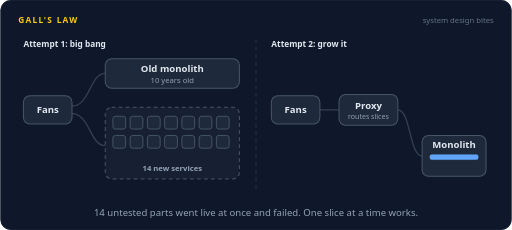
t = 0.00 s
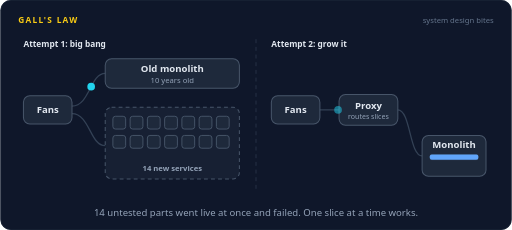
t = 1.67 s
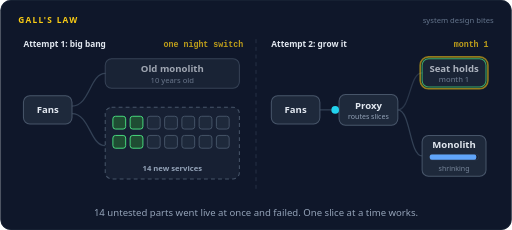
t = 3.38 s
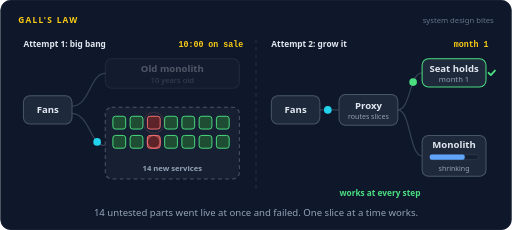
t = 4.95 s
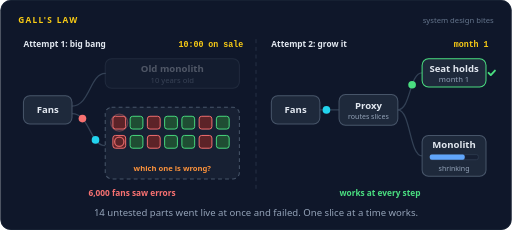
t = 6.71 s
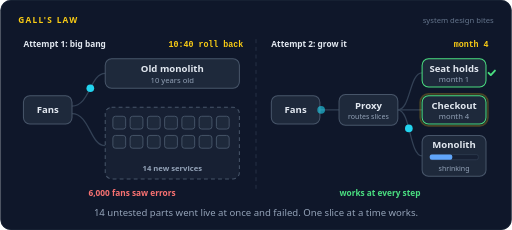
t = 8.34 s

The animated SVG that drew these frames (rendered in a browser with its animation timeline set to each time). Animation: 158 SMIL elements (animate=109,animateMotion=49); frames cover the first 8.34 s, repeats indefinitely.

<svg xmlns="http://www.w3.org/2000/svg" width="800" height="360" viewBox="0 0 800 360" role="img" aria-labelledby="title desc"><title id="title">Gall's law</title><desc id="desc">Left: a ticketing site switches from its old monolith to 14 new services in one night. At 10:00 parts start failing at once, nobody can tell which one is wrong, 6,000 fans see errors, and at 10:40 traffic rolls back. Right: a proxy moves seat holds to one new service in month 1 and checkout in month 4 while the monolith shrinks, and the system works at every step.</desc><rect width="800" height="360" rx="16" fill="#0f172a"/><rect x="0.5" y="0.5" width="799" height="359" rx="16" fill="none" stroke="#1e293b"/><text x="28" y="36" font-family="system-ui,-apple-system,'Segoe UI',Roboto,Helvetica,Arial,sans-serif" font-size="13" font-weight="700" letter-spacing="2" fill="#facc15">GALL'S LAW</text><text x="772" y="36" font-family="system-ui,-apple-system,'Segoe UI',Roboto,Helvetica,Arial,sans-serif" font-size="12" fill="#64748b" text-anchor="end">system design bites</text><path d="M400,62 L400,300" fill="none" stroke="#334155" stroke-width="1" stroke-linecap="round" stroke-linejoin="round" stroke-dasharray="5 7"></path><text x="36" y="74" font-family="system-ui,-apple-system,'Segoe UI',Roboto,Helvetica,Arial,sans-serif" font-size="13" font-weight="700" fill="#e2e8f0" text-anchor="start">Attempt 1: big bang</text><text x="424" y="74" font-family="system-ui,-apple-system,'Segoe UI',Roboto,Helvetica,Arial,sans-serif" font-size="13" font-weight="700" fill="#e2e8f0" text-anchor="start">Attempt 2: grow it</text><text x="380" y="74" font-family="ui-monospace,SFMono-Regular,Menlo,Consolas,monospace" font-size="13" font-weight="600" fill="#facc15" text-anchor="end" opacity="0">one night switch<animate attributeName="opacity" dur="16s" repeatCount="indefinite" calcMode="linear" keyTimes="0;0.2;0.215;0.235;0.25;1" values="0;0;1;1;0;0"/></text><text x="380" y="74" font-family="ui-monospace,SFMono-Regular,Menlo,Consolas,monospace" font-size="13" font-weight="600" fill="#facc15" text-anchor="end" opacity="0">10:00 on sale<animate attributeName="opacity" dur="16s" repeatCount="indefinite" calcMode="linear" keyTimes="0;0.25;0.265;0.46;0.475;1" values="0;0;1;1;0;0"/></text><text x="380" y="74" font-family="ui-monospace,SFMono-Regular,Menlo,Consolas,monospace" font-size="13" font-weight="600" fill="#facc15" text-anchor="end" opacity="0">10:40 roll back<animate attributeName="opacity" dur="16s" repeatCount="indefinite" calcMode="linear" keyTimes="0;0.475;0.49;0.935;0.95;1" values="0;0;1;1;0;0"/></text><text x="764" y="74" font-family="ui-monospace,SFMono-Regular,Menlo,Consolas,monospace" font-size="13" font-weight="600" fill="#facc15" text-anchor="end" opacity="0">month 1<animate attributeName="opacity" dur="16s" repeatCount="indefinite" calcMode="linear" keyTimes="0;0.2;0.215;0.435;0.45;1" values="0;0;1;1;0;0"/></text><text x="764" y="74" font-family="ui-monospace,SFMono-Regular,Menlo,Consolas,monospace" font-size="13" font-weight="600" fill="#facc15" text-anchor="end" opacity="0">month 4<animate attributeName="opacity" dur="16s" repeatCount="indefinite" calcMode="linear" keyTimes="0;0.45;0.465;0.935;0.95;1" values="0;0;1;1;0;0"/></text><path d="M112,166 C140,166 140,115 164,115" fill="none" stroke="#334155" stroke-width="2" stroke-linecap="round" stroke-linejoin="round"></path><path d="M112,178 C140,178 140,228 164,228" fill="none" stroke="#334155" stroke-width="2" stroke-linecap="round" stroke-linejoin="round"></path><rect x="36" y="150" width="76" height="44" rx="10" fill="#1e293b" stroke="#475569" stroke-width="1.6"/><text x="74" y="177.25" font-family="system-ui,-apple-system,'Segoe UI',Roboto,Helvetica,Arial,sans-serif" font-size="15" font-weight="600" fill="#e2e8f0" text-anchor="middle">Fans</text><g><animate attributeName="opacity" dur="16s" repeatCount="indefinite" calcMode="linear" keyTimes="0;0.2;0.225;0.475;0.5;1" values="1;1;0.3;0.3;1;1"/><rect x="164" y="92" width="210" height="46" rx="10" fill="#1e293b" stroke="#475569" stroke-width="1.6"/><text x="269" y="113" font-family="system-ui,-apple-system,'Segoe UI',Roboto,Helvetica,Arial,sans-serif" font-size="15" font-weight="600" fill="#e2e8f0" text-anchor="middle">Old monolith</text><text x="269" y="130" font-family="system-ui,-apple-system,'Segoe UI',Roboto,Helvetica,Arial,sans-serif" font-size="12" font-weight="400" fill="#94a3b8" text-anchor="middle">10 years old</text></g><rect x="164" y="168" width="210" height="112" rx="10" fill="#172033" stroke="#475569" stroke-width="1.6" stroke-dasharray="6 5"/><text x="269" y="268" font-family="system-ui,-apple-system,'Segoe UI',Roboto,Helvetica,Arial,sans-serif" font-size="12" font-weight="600" fill="#94a3b8" text-anchor="middle" opacity="0">14 new services<animate attributeName="opacity" dur="16s" repeatCount="indefinite" calcMode="linear" keyTimes="0;0.3538;0.3688;0.475;0.49;1" values="1;1;0;0;1;1"/></text><text x="269" y="268" font-family="system-ui,-apple-system,'Segoe UI',Roboto,Helvetica,Arial,sans-serif" font-size="12" font-weight="600" fill="#fb923c" text-anchor="middle" opacity="0">which one is wrong?<animate attributeName="opacity" dur="16s" repeatCount="indefinite" calcMode="linear" keyTimes="0;0.3688;0.3838;0.46;0.475;1" values="0;0;1;1;0;0"/></text><rect x="176" y="182" width="20" height="20" rx="4" fill="#1e293b" stroke="#475569" stroke-width="1.5"><animate attributeName="fill" dur="16s" repeatCount="indefinite" calcMode="discrete" keyTimes="0;0.2;0.3812;0.4875" values="#1e293b;#1f4d33;#5c2328;#1e293b"/><animate attributeName="stroke" dur="16s" repeatCount="indefinite" calcMode="discrete" keyTimes="0;0.2;0.3812;0.4875" values="#475569;#4ade80;#f87171;#475569"/></rect><rect x="203" y="182" width="20" height="20" rx="4" fill="#1e293b" stroke="#475569" stroke-width="1.5"><animate attributeName="fill" dur="16s" repeatCount="indefinite" calcMode="discrete" keyTimes="0;0.2063;0.4875" values="#1e293b;#1f4d33;#1e293b"/><animate attributeName="stroke" dur="16s" repeatCount="indefinite" calcMode="discrete" keyTimes="0;0.2063;0.4875" values="#475569;#4ade80;#475569"/></rect><rect x="230" y="182" width="20" height="20" rx="4" fill="#1e293b" stroke="#475569" stroke-width="1.5"><animate attributeName="fill" dur="16s" repeatCount="indefinite" calcMode="discrete" keyTimes="0;0.2125;0.2562;0.4875" values="#1e293b;#1f4d33;#5c2328;#1e293b"/><animate attributeName="stroke" dur="16s" repeatCount="indefinite" calcMode="discrete" keyTimes="0;0.2125;0.2562;0.4875" values="#475569;#4ade80;#f87171;#475569"/></rect><rect x="257" y="182" width="20" height="20" rx="4" fill="#1e293b" stroke="#475569" stroke-width="1.5"><animate attributeName="fill" dur="16s" repeatCount="indefinite" calcMode="discrete" keyTimes="0;0.2188;0.4875" values="#1e293b;#1f4d33;#1e293b"/><animate attributeName="stroke" dur="16s" repeatCount="indefinite" calcMode="discrete" keyTimes="0;0.2188;0.4875" values="#475569;#4ade80;#475569"/></rect><rect x="284" y="182" width="20" height="20" rx="4" fill="#1e293b" stroke="#475569" stroke-width="1.5"><animate attributeName="fill" dur="16s" repeatCount="indefinite" calcMode="discrete" keyTimes="0;0.225;0.4875" values="#1e293b;#1f4d33;#1e293b"/><animate attributeName="stroke" dur="16s" repeatCount="indefinite" calcMode="discrete" keyTimes="0;0.225;0.4875" values="#475569;#4ade80;#475569"/></rect><rect x="311" y="182" width="20" height="20" rx="4" fill="#1e293b" stroke="#475569" stroke-width="1.5"><animate attributeName="fill" dur="16s" repeatCount="indefinite" calcMode="discrete" keyTimes="0;0.2313;0.3187;0.4875" values="#1e293b;#1f4d33;#5c2328;#1e293b"/><animate attributeName="stroke" dur="16s" repeatCount="indefinite" calcMode="discrete" keyTimes="0;0.2313;0.3187;0.4875" values="#475569;#4ade80;#f87171;#475569"/></rect><rect x="338" y="182" width="20" height="20" rx="4" fill="#1e293b" stroke="#475569" stroke-width="1.5"><animate attributeName="fill" dur="16s" repeatCount="indefinite" calcMode="discrete" keyTimes="0;0.2375;0.4875" values="#1e293b;#1f4d33;#1e293b"/><animate attributeName="stroke" dur="16s" repeatCount="indefinite" calcMode="discrete" keyTimes="0;0.2375;0.4875" values="#475569;#4ade80;#475569"/></rect><rect x="176" y="212" width="20" height="20" rx="4" fill="#1e293b" stroke="#475569" stroke-width="1.5"><animate attributeName="fill" dur="16s" repeatCount="indefinite" calcMode="discrete" keyTimes="0;0.2;0.4125;0.4875" values="#1e293b;#1f4d33;#5c2328;#1e293b"/><animate attributeName="stroke" dur="16s" repeatCount="indefinite" calcMode="discrete" keyTimes="0;0.2;0.4125;0.4875" values="#475569;#4ade80;#f87171;#475569"/></rect><rect x="203" y="212" width="20" height="20" rx="4" fill="#1e293b" stroke="#475569" stroke-width="1.5"><animate attributeName="fill" dur="16s" repeatCount="indefinite" calcMode="discrete" keyTimes="0;0.2063;0.4875" values="#1e293b;#1f4d33;#1e293b"/><animate attributeName="stroke" dur="16s" repeatCount="indefinite" calcMode="discrete" keyTimes="0;0.2063;0.4875" values="#475569;#4ade80;#475569"/></rect><rect x="230" y="212" width="20" height="20" rx="4" fill="#1e293b" stroke="#475569" stroke-width="1.5"><animate attributeName="fill" dur="16s" repeatCount="indefinite" calcMode="discrete" keyTimes="0;0.2125;0.2875;0.4875" values="#1e293b;#1f4d33;#5c2328;#1e293b"/><animate attributeName="stroke" dur="16s" repeatCount="indefinite" calcMode="discrete" keyTimes="0;0.2125;0.2875;0.4875" values="#475569;#4ade80;#f87171;#475569"/></rect><rect x="257" y="212" width="20" height="20" rx="4" fill="#1e293b" stroke="#475569" stroke-width="1.5"><animate attributeName="fill" dur="16s" repeatCount="indefinite" calcMode="discrete" keyTimes="0;0.2188;0.4875" values="#1e293b;#1f4d33;#1e293b"/><animate attributeName="stroke" dur="16s" repeatCount="indefinite" calcMode="discrete" keyTimes="0;0.2188;0.4875" values="#475569;#4ade80;#475569"/></rect><rect x="284" y="212" width="20" height="20" rx="4" fill="#1e293b" stroke="#475569" stroke-width="1.5"><animate attributeName="fill" dur="16s" repeatCount="indefinite" calcMode="discrete" keyTimes="0;0.225;0.4875" values="#1e293b;#1f4d33;#1e293b"/><animate attributeName="stroke" dur="16s" repeatCount="indefinite" calcMode="discrete" keyTimes="0;0.225;0.4875" values="#475569;#4ade80;#475569"/></rect><rect x="311" y="212" width="20" height="20" rx="4" fill="#1e293b" stroke="#475569" stroke-width="1.5"><animate attributeName="fill" dur="16s" repeatCount="indefinite" calcMode="discrete" keyTimes="0;0.2313;0.35;0.4875" values="#1e293b;#1f4d33;#5c2328;#1e293b"/><animate attributeName="stroke" dur="16s" repeatCount="indefinite" calcMode="discrete" keyTimes="0;0.2313;0.35;0.4875" values="#475569;#4ade80;#f87171;#475569"/></rect><rect x="338" y="212" width="20" height="20" rx="4" fill="#1e293b" stroke="#475569" stroke-width="1.5"><animate attributeName="fill" dur="16s" repeatCount="indefinite" calcMode="discrete" keyTimes="0;0.2375;0.4875" values="#1e293b;#1f4d33;#1e293b"/><animate attributeName="stroke" dur="16s" repeatCount="indefinite" calcMode="discrete" keyTimes="0;0.2375;0.4875" values="#475569;#4ade80;#475569"/></rect><circle cx="240" cy="192" r="6" fill="none" stroke="#f87171" stroke-width="2" opacity="0"><animate attributeName="r" dur="16s" repeatCount="indefinite" calcMode="linear" keyTimes="0;0.2562;0.3187;1" values="6;6;18;18"/><animate attributeName="opacity" dur="16s" repeatCount="indefinite" calcMode="linear" keyTimes="0;0.2562;0.2575;0.3187;1" values="0;0;0.9;0;0"/></circle><circle cx="240" cy="222" r="6" fill="none" stroke="#f87171" stroke-width="2" opacity="0"><animate attributeName="r" dur="16s" repeatCount="indefinite" calcMode="linear" keyTimes="0;0.2875;0.35;1" values="6;6;18;18"/><animate attributeName="opacity" dur="16s" repeatCount="indefinite" calcMode="linear" keyTimes="0;0.2875;0.2887;0.35;1" values="0;0;0.9;0;0"/></circle><circle cx="321" cy="192" r="6" fill="none" stroke="#f87171" stroke-width="2" opacity="0"><animate attributeName="r" dur="16s" repeatCount="indefinite" calcMode="linear" keyTimes="0;0.3187;0.3812;1" values="6;6;18;18"/><animate attributeName="opacity" dur="16s" repeatCount="indefinite" calcMode="linear" keyTimes="0;0.3187;0.32;0.3812;1" values="0;0;0.9;0;0"/></circle><circle cx="321" cy="222" r="6" fill="none" stroke="#f87171" stroke-width="2" opacity="0"><animate attributeName="r" dur="16s" repeatCount="indefinite" calcMode="linear" keyTimes="0;0.35;0.4125;1" values="6;6;18;18"/><animate attributeName="opacity" dur="16s" repeatCount="indefinite" calcMode="linear" keyTimes="0;0.35;0.3512;0.4125;1" values="0;0;0.9;0;0"/></circle><circle cx="186" cy="192" r="6" fill="none" stroke="#f87171" stroke-width="2" opacity="0"><animate attributeName="r" dur="16s" repeatCount="indefinite" calcMode="linear" keyTimes="0;0.3812;0.4437;1" values="6;6;18;18"/><animate attributeName="opacity" dur="16s" repeatCount="indefinite" calcMode="linear" keyTimes="0;0.3812;0.3825;0.4437;1" values="0;0;0.9;0;0"/></circle><circle cx="186" cy="222" r="6" fill="none" stroke="#f87171" stroke-width="2" opacity="0"><animate attributeName="r" dur="16s" repeatCount="indefinite" calcMode="linear" keyTimes="0;0.4125;0.475;1" values="6;6;18;18"/><animate attributeName="opacity" dur="16s" repeatCount="indefinite" calcMode="linear" keyTimes="0;0.4125;0.4137;0.475;1" values="0;0;0.9;0;0"/></circle><g opacity="0"><animate attributeName="opacity" dur="16s" repeatCount="indefinite" calcMode="linear" keyTimes="0;0.0125;0.0165;0.0585;0.0625;1" values="0;0;1;1;0;0"/><animateMotion dur="16s" repeatCount="indefinite" calcMode="linear" keyPoints="0;0;1;1" keyTimes="0;0.0125;0.0625;1" path="M112,166 C140,166 140,115 164,115"/><circle r="6" fill="#22d3ee"></circle></g><g opacity="0"><animate attributeName="opacity" dur="16s" repeatCount="indefinite" calcMode="linear" keyTimes="0;0.075;0.079;0.121;0.125;1" values="0;0;1;1;0;0"/><animateMotion dur="16s" repeatCount="indefinite" calcMode="linear" keyPoints="0;0;1;1" keyTimes="0;0.075;0.125;1" path="M112,166 C140,166 140,115 164,115"/><circle r="6" fill="#22d3ee"></circle></g><g opacity="0"><animate attributeName="opacity" dur="16s" repeatCount="indefinite" calcMode="linear" keyTimes="0;0.1375;0.1415;0.1835;0.1875;1" values="0;0;1;1;0;0"/><animateMotion dur="16s" repeatCount="indefinite" calcMode="linear" keyPoints="0;0;1;1" keyTimes="0;0.1375;0.1875;1" path="M112,166 C140,166 140,115 164,115"/><circle r="6" fill="#22d3ee"></circle></g><g opacity="0"><animate attributeName="opacity" dur="16s" repeatCount="indefinite" calcMode="linear" keyTimes="0;0.2125;0.2165;0.2585;0.2625;1" values="0;0;1;1;0;0"/><animateMotion dur="16s" repeatCount="indefinite" calcMode="linear" keyPoints="0;0;1;1" keyTimes="0;0.2125;0.2625;1" path="M112,178 C140,178 140,228 164,228"/><circle r="6" fill="#22d3ee"></circle></g><g opacity="0"><animate attributeName="opacity" dur="16s" repeatCount="indefinite" calcMode="linear" keyTimes="0;0.2687;0.2727;0.3147;0.3187;1" values="0;0;1;1;0;0"/><animateMotion dur="16s" repeatCount="indefinite" calcMode="linear" keyPoints="0;0;1;1" keyTimes="0;0.2687;0.3187;1" path="M112,178 C140,178 140,228 164,228"/><circle r="6" fill="#22d3ee"></circle></g><g opacity="0"><animate attributeName="opacity" dur="16s" repeatCount="indefinite" calcMode="linear" keyTimes="0;0.325;0.329;0.371;0.375;1" values="0;0;1;1;0;0"/><animateMotion dur="16s" repeatCount="indefinite" calcMode="linear" keyPoints="0;0;1;1" keyTimes="0;0.325;0.375;1" path="M164,228 C140,228 140,178 112,178"/><circle r="6" fill="#f87171"></circle></g><g opacity="0"><animate attributeName="opacity" dur="16s" repeatCount="indefinite" calcMode="linear" keyTimes="0;0.325;0.329;0.371;0.375;1" values="0;0;1;1;0;0"/><animateMotion dur="16s" repeatCount="indefinite" calcMode="linear" keyPoints="0;0;1;1" keyTimes="0;0.325;0.375;1" path="M112,178 C140,178 140,228 164,228"/><circle r="6" fill="#22d3ee"></circle></g><g opacity="0"><animate attributeName="opacity" dur="16s" repeatCount="indefinite" calcMode="linear" keyTimes="0;0.3813;0.3853;0.4273;0.4313;1" values="0;0;1;1;0;0"/><animateMotion dur="16s" repeatCount="indefinite" calcMode="linear" keyPoints="0;0;1;1" keyTimes="0;0.3813;0.4313;1" path="M164,228 C140,228 140,178 112,178"/><circle r="6" fill="#f87171"></circle></g><g opacity="0"><animate attributeName="opacity" dur="16s" repeatCount="indefinite" calcMode="linear" keyTimes="0;0.3812;0.3852;0.4272;0.4312;1" values="0;0;1;1;0;0"/><animateMotion dur="16s" repeatCount="indefinite" calcMode="linear" keyPoints="0;0;1;1" keyTimes="0;0.3812;0.4312;1" path="M112,178 C140,178 140,228 164,228"/><circle r="6" fill="#22d3ee"></circle></g><g opacity="0"><animate attributeName="opacity" dur="16s" repeatCount="indefinite" calcMode="linear" keyTimes="0;0.4375;0.4415;0.4835;0.4875;1" values="0;0;1;1;0;0"/><animateMotion dur="16s" repeatCount="indefinite" calcMode="linear" keyPoints="0;0;1;1" keyTimes="0;0.4375;0.4875;1" path="M164,228 C140,228 140,178 112,178"/><circle r="6" fill="#f87171"></circle></g><g opacity="0"><animate attributeName="opacity" dur="16s" repeatCount="indefinite" calcMode="linear" keyTimes="0;0.4938;0.4978;0.5398;0.5438;1" values="0;0;1;1;0;0"/><animateMotion dur="16s" repeatCount="indefinite" calcMode="linear" keyPoints="0;0;1;1" keyTimes="0;0.4938;0.5438;1" path="M112,166 C140,166 140,115 164,115"/><circle r="6" fill="#22d3ee"></circle></g><g opacity="0"><animate attributeName="opacity" dur="16s" repeatCount="indefinite" calcMode="linear" keyTimes="0;0.5563;0.5603;0.6023;0.6063;1" values="0;0;1;1;0;0"/><animateMotion dur="16s" repeatCount="indefinite" calcMode="linear" keyPoints="0;0;1;1" keyTimes="0;0.5563;0.6063;1" path="M112,166 C140,166 140,115 164,115"/><circle r="6" fill="#22d3ee"></circle></g><g opacity="0"><animate attributeName="opacity" dur="16s" repeatCount="indefinite" calcMode="linear" keyTimes="0;0.6188;0.6228;0.6648;0.6688;1" values="0;0;1;1;0;0"/><animateMotion dur="16s" repeatCount="indefinite" calcMode="linear" keyPoints="0;0;1;1" keyTimes="0;0.6188;0.6688;1" path="M112,166 C140,166 140,115 164,115"/><circle r="6" fill="#22d3ee"></circle></g><g opacity="0"><animate attributeName="opacity" dur="16s" repeatCount="indefinite" calcMode="linear" keyTimes="0;0.6813;0.6853;0.7273;0.7313;1" values="0;0;1;1;0;0"/><animateMotion dur="16s" repeatCount="indefinite" calcMode="linear" keyPoints="0;0;1;1" keyTimes="0;0.6813;0.7313;1" path="M112,166 C140,166 140,115 164,115"/><circle r="6" fill="#22d3ee"></circle></g><g opacity="0"><animate attributeName="opacity" dur="16s" repeatCount="indefinite" calcMode="linear" keyTimes="0;0.7438;0.7478;0.7898;0.7938;1" values="0;0;1;1;0;0"/><animateMotion dur="16s" repeatCount="indefinite" calcMode="linear" keyPoints="0;0;1;1" keyTimes="0;0.7438;0.7938;1" path="M112,166 C140,166 140,115 164,115"/><circle r="6" fill="#22d3ee"></circle></g><g opacity="0"><animate attributeName="opacity" dur="16s" repeatCount="indefinite" calcMode="linear" keyTimes="0;0.8063;0.8103;0.8523;0.8563;1" values="0;0;1;1;0;0"/><animateMotion dur="16s" repeatCount="indefinite" calcMode="linear" keyPoints="0;0;1;1" keyTimes="0;0.8063;0.8563;1" path="M112,166 C140,166 140,115 164,115"/><circle r="6" fill="#22d3ee"></circle></g><g opacity="0"><animate attributeName="opacity" dur="16s" repeatCount="indefinite" calcMode="linear" keyTimes="0;0.8688;0.8728;0.9148;0.9188;1" values="0;0;1;1;0;0"/><animateMotion dur="16s" repeatCount="indefinite" calcMode="linear" keyPoints="0;0;1;1" keyTimes="0;0.8688;0.9188;1" path="M112,166 C140,166 140,115 164,115"/><circle r="6" fill="#22d3ee"></circle></g><text x="206" y="306" font-family="system-ui,-apple-system,'Segoe UI',Roboto,Helvetica,Arial,sans-serif" font-size="13" font-weight="600" fill="#f87171" text-anchor="middle" opacity="0">6,000 fans saw errors<animate attributeName="opacity" dur="16s" repeatCount="indefinite" calcMode="linear" keyTimes="0;0.325;0.34;0.935;0.95;1" values="0;0;1;1;0;0"/></text><path d="M500,172 L530,172" fill="none" stroke="#334155" stroke-width="2" stroke-linecap="round" stroke-linejoin="round"></path><path d="M622,172 C642,172 640,244 660,244" fill="none" stroke="#334155" stroke-width="2" stroke-linecap="round" stroke-linejoin="round"></path><g opacity="0"><animate attributeName="opacity" dur="16s" repeatCount="indefinite" calcMode="linear" keyTimes="0;0.2;0.215;0.935;0.95;1" values="0;0;1;1;0;0"/><path d="M622,172 C642,172 640,114 660,114" fill="none" stroke="#334155" stroke-width="2" stroke-linecap="round" stroke-linejoin="round"></path></g><g opacity="0"><animate attributeName="opacity" dur="16s" repeatCount="indefinite" calcMode="linear" keyTimes="0;0.45;0.465;0.935;0.95;1" values="0;0;1;1;0;0"/><path d="M622,172 L660,172" fill="none" stroke="#334155" stroke-width="2" stroke-linecap="round" stroke-linejoin="round"></path></g><rect x="424" y="150" width="76" height="44" rx="10" fill="#1e293b" stroke="#475569" stroke-width="1.6"/><text x="462" y="177.25" font-family="system-ui,-apple-system,'Segoe UI',Roboto,Helvetica,Arial,sans-serif" font-size="15" font-weight="600" fill="#e2e8f0" text-anchor="middle">Fans</text><rect x="530" y="148" width="92" height="48" rx="10" fill="#1e293b" stroke="#475569" stroke-width="1.6"/><text x="576" y="170" font-family="system-ui,-apple-system,'Segoe UI',Roboto,Helvetica,Arial,sans-serif" font-size="15" font-weight="600" fill="#e2e8f0" text-anchor="middle">Proxy</text><text x="576" y="186" font-family="system-ui,-apple-system,'Segoe UI',Roboto,Helvetica,Arial,sans-serif" font-size="11" font-weight="400" fill="#94a3b8" text-anchor="middle">routes slices</text><g opacity="0"><animate attributeName="opacity" dur="16s" repeatCount="indefinite" calcMode="linear" keyTimes="0;0.2;0.215;0.935;0.95;1" values="0;0;1;1;0;0"/><rect x="660" y="92" width="100" height="44" rx="10" fill="#1e293b" stroke="#4ade80" stroke-width="1.6"/><rect x="657" y="89" width="106" height="50" rx="13" fill="none" stroke="#facc15" stroke-width="2.5" opacity="0"><animate attributeName="opacity" dur="16s" repeatCount="indefinite" calcMode="linear" keyTimes="0;0.2;0.215;0.26;0.275;1" values="0;0;1;1;0;0"/></rect><text x="710" y="112" font-family="system-ui,-apple-system,'Segoe UI',Roboto,Helvetica,Arial,sans-serif" font-size="15" font-weight="600" fill="#e2e8f0" text-anchor="middle">Seat holds</text><text x="710" y="129" font-family="system-ui,-apple-system,'Segoe UI',Roboto,Helvetica,Arial,sans-serif" font-size="12" font-weight="400" fill="#94a3b8" text-anchor="middle">month 1</text></g><g opacity="0"><animate attributeName="opacity" dur="16s" repeatCount="indefinite" calcMode="linear" keyTimes="0;0.45;0.465;0.935;0.95;1" values="0;0;1;1;0;0"/><rect x="660" y="150" width="100" height="44" rx="10" fill="#1e293b" stroke="#4ade80" stroke-width="1.6"/><rect x="657" y="147" width="106" height="50" rx="13" fill="none" stroke="#facc15" stroke-width="2.5" opacity="0"><animate attributeName="opacity" dur="16s" repeatCount="indefinite" calcMode="linear" keyTimes="0;0.45;0.465;0.51;0.525;1" values="0;0;1;1;0;0"/></rect><text x="710" y="170" font-family="system-ui,-apple-system,'Segoe UI',Roboto,Helvetica,Arial,sans-serif" font-size="15" font-weight="600" fill="#e2e8f0" text-anchor="middle">Checkout</text><text x="710" y="187" font-family="system-ui,-apple-system,'Segoe UI',Roboto,Helvetica,Arial,sans-serif" font-size="12" font-weight="400" fill="#94a3b8" text-anchor="middle">month 4</text></g><rect x="660" y="212" width="100" height="64" rx="10" fill="#1e293b" stroke="#475569" stroke-width="1.6"/><text x="710" y="232" font-family="system-ui,-apple-system,'Segoe UI',Roboto,Helvetica,Arial,sans-serif" font-size="15" font-weight="600" fill="#e2e8f0" text-anchor="middle">Monolith</text><rect x="672" y="242" width="76" height="8" rx="3" fill="#172033" stroke="#334155"/><rect x="672" y="242" width="76" height="8" rx="3" fill="#60a5fa"><animate attributeName="width" dur="16s" repeatCount="indefinite" calcMode="linear" keyTimes="0;0.2;0.275;0.45;0.525;0.95;0.9875;1" values="76;76;54.72;54.72;34.2;34.2;76;76"/></rect><text x="710" y="267" font-family="system-ui,-apple-system,'Segoe UI',Roboto,Helvetica,Arial,sans-serif" font-size="11" font-weight="400" fill="#94a3b8" text-anchor="middle" opacity="0">shrinking<animate attributeName="opacity" dur="16s" repeatCount="indefinite" calcMode="linear" keyTimes="0;0.2;0.215;0.935;0.95;1" values="0;0;1;1;0;0"/></text><g opacity="0"><animate attributeName="opacity" dur="16s" repeatCount="indefinite" calcMode="linear" keyTimes="0;0.2875;0.3025;0.935;0.95;1" values="0;0;1;1;0;0"/><path d="M764,114 L767.5,117.5 L774,110.5" fill="none" stroke="#4ade80" stroke-width="3" stroke-linecap="round" stroke-linejoin="round"/></g><g opacity="0"><animate attributeName="opacity" dur="16s" repeatCount="indefinite" calcMode="linear" keyTimes="0;0.5375;0.5525;0.935;0.95;1" values="0;0;1;1;0;0"/><path d="M764,172 L767.5,175.5 L774,168.5" fill="none" stroke="#4ade80" stroke-width="3" stroke-linecap="round" stroke-linejoin="round"/></g><g opacity="0"><animate attributeName="opacity" dur="16s" repeatCount="indefinite" calcMode="linear" keyTimes="0;0.0125;0.0165;0.046;0.05;1" values="0;0;1;1;0;0"/><animateMotion dur="16s" repeatCount="indefinite" calcMode="linear" keyPoints="0;0;1;1" keyTimes="0;0.0125;0.05;1" path="M500,172 L530,172"/><circle r="6" fill="#22d3ee"></circle></g><g opacity="0"><animate attributeName="opacity" dur="16s" repeatCount="indefinite" calcMode="linear" keyTimes="0;0.0525;0.0565;0.0935;0.0975;1" values="0;0;1;1;0;0"/><animateMotion dur="16s" repeatCount="indefinite" calcMode="linear" keyPoints="0;0;1;1" keyTimes="0;0.0525;0.0975;1" path="M622,172 C642,172 640,244 660,244"/><circle r="6" fill="#22d3ee"></circle></g><g opacity="0"><animate attributeName="opacity" dur="16s" repeatCount="indefinite" calcMode="linear" keyTimes="0;0.0688;0.0728;0.1023;0.1063;1" values="0;0;1;1;0;0"/><animateMotion dur="16s" repeatCount="indefinite" calcMode="linear" keyPoints="0;0;1;1" keyTimes="0;0.0688;0.1063;1" path="M500,172 L530,172"/><circle r="6" fill="#22d3ee"></circle></g><g opacity="0"><animate attributeName="opacity" dur="16s" repeatCount="indefinite" calcMode="linear" keyTimes="0;0.1088;0.1128;0.1497;0.1537;1" values="0;0;1;1;0;0"/><animateMotion dur="16s" repeatCount="indefinite" calcMode="linear" keyPoints="0;0;1;1" keyTimes="0;0.1088;0.1537;1" path="M622,172 C642,172 640,244 660,244"/><circle r="6" fill="#22d3ee"></circle></g><g opacity="0"><animate attributeName="opacity" dur="16s" repeatCount="indefinite" calcMode="linear" keyTimes="0;0.125;0.129;0.1585;0.1625;1" values="0;0;1;1;0;0"/><animateMotion dur="16s" repeatCount="indefinite" calcMode="linear" keyPoints="0;0;1;1" keyTimes="0;0.125;0.1625;1" path="M500,172 L530,172"/><circle r="6" fill="#22d3ee"></circle></g><g opacity="0"><animate attributeName="opacity" dur="16s" repeatCount="indefinite" calcMode="linear" keyTimes="0;0.165;0.169;0.206;0.21;1" values="0;0;1;1;0;0"/><animateMotion dur="16s" repeatCount="indefinite" calcMode="linear" keyPoints="0;0;1;1" keyTimes="0;0.165;0.21;1" path="M622,172 C642,172 640,244 660,244"/><circle r="6" fill="#22d3ee"></circle></g><g opacity="0"><animate attributeName="opacity" dur="16s" repeatCount="indefinite" calcMode="linear" keyTimes="0;0.1812;0.1852;0.2147;0.2188;1" values="0;0;1;1;0;0"/><animateMotion dur="16s" repeatCount="indefinite" calcMode="linear" keyPoints="0;0;1;1" keyTimes="0;0.1812;0.2188;1" path="M500,172 L530,172"/><circle r="6" fill="#22d3ee"></circle></g><g opacity="0"><animate attributeName="opacity" dur="16s" repeatCount="indefinite" calcMode="linear" keyTimes="0;0.2213;0.2253;0.2622;0.2662;1" values="0;0;1;1;0;0"/><animateMotion dur="16s" repeatCount="indefinite" calcMode="linear" keyPoints="0;0;1;1" keyTimes="0;0.2213;0.2662;1" path="M622,172 C642,172 640,244 660,244"/><circle r="6" fill="#22d3ee"></circle></g><g opacity="0"><animate attributeName="opacity" dur="16s" repeatCount="indefinite" calcMode="linear" keyTimes="0;0.2375;0.2415;0.271;0.275;1" values="0;0;1;1;0;0"/><animateMotion dur="16s" repeatCount="indefinite" calcMode="linear" keyPoints="0;0;1;1" keyTimes="0;0.2375;0.275;1" path="M500,172 L530,172"/><circle r="6" fill="#22d3ee"></circle></g><g opacity="0"><animate attributeName="opacity" dur="16s" repeatCount="indefinite" calcMode="linear" keyTimes="0;0.2775;0.2815;0.3185;0.3225;1" values="0;0;1;1;0;0"/><animateMotion dur="16s" repeatCount="indefinite" calcMode="linear" keyPoints="0;0;1;1" keyTimes="0;0.2775;0.3225;1" path="M622,172 C642,172 640,114 660,114"/><circle r="6" fill="#4ade80"></circle></g><g opacity="0"><animate attributeName="opacity" dur="16s" repeatCount="indefinite" calcMode="linear" keyTimes="0;0.2938;0.2978;0.3272;0.3312;1" values="0;0;1;1;0;0"/><animateMotion dur="16s" repeatCount="indefinite" calcMode="linear" keyPoints="0;0;1;1" keyTimes="0;0.2938;0.3312;1" path="M500,172 L530,172"/><circle r="6" fill="#22d3ee"></circle></g><g opacity="0"><animate attributeName="opacity" dur="16s" repeatCount="indefinite" calcMode="linear" keyTimes="0;0.3337;0.3377;0.3748;0.3788;1" values="0;0;1;1;0;0"/><animateMotion dur="16s" repeatCount="indefinite" calcMode="linear" keyPoints="0;0;1;1" keyTimes="0;0.3337;0.3788;1" path="M622,172 C642,172 640,244 660,244"/><circle r="6" fill="#22d3ee"></circle></g><g opacity="0"><animate attributeName="opacity" dur="16s" repeatCount="indefinite" calcMode="linear" keyTimes="0;0.35;0.354;0.3835;0.3875;1" values="0;0;1;1;0;0"/><animateMotion dur="16s" repeatCount="indefinite" calcMode="linear" keyPoints="0;0;1;1" keyTimes="0;0.35;0.3875;1" path="M500,172 L530,172"/><circle r="6" fill="#22d3ee"></circle></g><g opacity="0"><animate attributeName="opacity" dur="16s" repeatCount="indefinite" calcMode="linear" keyTimes="0;0.39;0.394;0.431;0.435;1" values="0;0;1;1;0;0"/><animateMotion dur="16s" repeatCount="indefinite" calcMode="linear" keyPoints="0;0;1;1" keyTimes="0;0.39;0.435;1" path="M622,172 C642,172 640,114 660,114"/><circle r="6" fill="#4ade80"></circle></g><g opacity="0"><animate attributeName="opacity" dur="16s" repeatCount="indefinite" calcMode="linear" keyTimes="0;0.4063;0.4103;0.4398;0.4438;1" values="0;0;1;1;0;0"/><animateMotion dur="16s" repeatCount="indefinite" calcMode="linear" keyPoints="0;0;1;1" keyTimes="0;0.4063;0.4438;1" path="M500,172 L530,172"/><circle r="6" fill="#22d3ee"></circle></g><g opacity="0"><animate attributeName="opacity" dur="16s" repeatCount="indefinite" calcMode="linear" keyTimes="0;0.4463;0.4503;0.4873;0.4913;1" values="0;0;1;1;0;0"/><animateMotion dur="16s" repeatCount="indefinite" calcMode="linear" keyPoints="0;0;1;1" keyTimes="0;0.4463;0.4913;1" path="M622,172 C642,172 640,244 660,244"/><circle r="6" fill="#22d3ee"></circle></g><g opacity="0"><animate attributeName="opacity" dur="16s" repeatCount="indefinite" calcMode="linear" keyTimes="0;0.4625;0.4665;0.496;0.5;1" values="0;0;1;1;0;0"/><animateMotion dur="16s" repeatCount="indefinite" calcMode="linear" keyPoints="0;0;1;1" keyTimes="0;0.4625;0.5;1" path="M500,172 L530,172"/><circle r="6" fill="#22d3ee"></circle></g><g opacity="0"><animate attributeName="opacity" dur="16s" repeatCount="indefinite" calcMode="linear" keyTimes="0;0.5025;0.5065;0.5435;0.5475;1" values="0;0;1;1;0;0"/><animateMotion dur="16s" repeatCount="indefinite" calcMode="linear" keyPoints="0;0;1;1" keyTimes="0;0.5025;0.5475;1" path="M622,172 C642,172 640,244 660,244"/><circle r="6" fill="#22d3ee"></circle></g><g opacity="0"><animate attributeName="opacity" dur="16s" repeatCount="indefinite" calcMode="linear" keyTimes="0;0.5188;0.5228;0.5523;0.5563;1" values="0;0;1;1;0;0"/><animateMotion dur="16s" repeatCount="indefinite" calcMode="linear" keyPoints="0;0;1;1" keyTimes="0;0.5188;0.5563;1" path="M500,172 L530,172"/><circle r="6" fill="#22d3ee"></circle></g><g opacity="0"><animate attributeName="opacity" dur="16s" repeatCount="indefinite" calcMode="linear" keyTimes="0;0.5588;0.5628;0.5998;0.6038;1" values="0;0;1;1;0;0"/><animateMotion dur="16s" repeatCount="indefinite" calcMode="linear" keyPoints="0;0;1;1" keyTimes="0;0.5588;0.6038;1" path="M622,172 C642,172 640,114 660,114"/><circle r="6" fill="#4ade80"></circle></g><g opacity="0"><animate attributeName="opacity" dur="16s" repeatCount="indefinite" calcMode="linear" keyTimes="0;0.575;0.579;0.6085;0.6125;1" values="0;0;1;1;0;0"/><animateMotion dur="16s" repeatCount="indefinite" calcMode="linear" keyPoints="0;0;1;1" keyTimes="0;0.575;0.6125;1" path="M500,172 L530,172"/><circle r="6" fill="#22d3ee"></circle></g><g opacity="0"><animate attributeName="opacity" dur="16s" repeatCount="indefinite" calcMode="linear" keyTimes="0;0.615;0.619;0.656;0.66;1" values="0;0;1;1;0;0"/><animateMotion dur="16s" repeatCount="indefinite" calcMode="linear" keyPoints="0;0;1;1" keyTimes="0;0.615;0.66;1" path="M622,172 L660,172"/><circle r="6" fill="#4ade80"></circle></g><g opacity="0"><animate attributeName="opacity" dur="16s" repeatCount="indefinite" calcMode="linear" keyTimes="0;0.6313;0.6353;0.6648;0.6688;1" values="0;0;1;1;0;0"/><animateMotion dur="16s" repeatCount="indefinite" calcMode="linear" keyPoints="0;0;1;1" keyTimes="0;0.6313;0.6688;1" path="M500,172 L530,172"/><circle r="6" fill="#22d3ee"></circle></g><g opacity="0"><animate attributeName="opacity" dur="16s" repeatCount="indefinite" calcMode="linear" keyTimes="0;0.6713;0.6753;0.7123;0.7163;1" values="0;0;1;1;0;0"/><animateMotion dur="16s" repeatCount="indefinite" calcMode="linear" keyPoints="0;0;1;1" keyTimes="0;0.6713;0.7163;1" path="M622,172 C642,172 640,244 660,244"/><circle r="6" fill="#22d3ee"></circle></g><g opacity="0"><animate attributeName="opacity" dur="16s" repeatCount="indefinite" calcMode="linear" keyTimes="0;0.6875;0.6915;0.721;0.725;1" values="0;0;1;1;0;0"/><animateMotion dur="16s" repeatCount="indefinite" calcMode="linear" keyPoints="0;0;1;1" keyTimes="0;0.6875;0.725;1" path="M500,172 L530,172"/><circle r="6" fill="#22d3ee"></circle></g><g opacity="0"><animate attributeName="opacity" dur="16s" repeatCount="indefinite" calcMode="linear" keyTimes="0;0.7275;0.7315;0.7685;0.7725;1" values="0;0;1;1;0;0"/><animateMotion dur="16s" repeatCount="indefinite" calcMode="linear" keyPoints="0;0;1;1" keyTimes="0;0.7275;0.7725;1" path="M622,172 C642,172 640,114 660,114"/><circle r="6" fill="#4ade80"></circle></g><g opacity="0"><animate attributeName="opacity" dur="16s" repeatCount="indefinite" calcMode="linear" keyTimes="0;0.7438;0.7478;0.7773;0.7813;1" values="0;0;1;1;0;0"/><animateMotion dur="16s" repeatCount="indefinite" calcMode="linear" keyPoints="0;0;1;1" keyTimes="0;0.7438;0.7813;1" path="M500,172 L530,172"/><circle r="6" fill="#22d3ee"></circle></g><g opacity="0"><animate attributeName="opacity" dur="16s" repeatCount="indefinite" calcMode="linear" keyTimes="0;0.7838;0.7878;0.8248;0.8288;1" values="0;0;1;1;0;0"/><animateMotion dur="16s" repeatCount="indefinite" calcMode="linear" keyPoints="0;0;1;1" keyTimes="0;0.7838;0.8288;1" path="M622,172 L660,172"/><circle r="6" fill="#4ade80"></circle></g><g opacity="0"><animate attributeName="opacity" dur="16s" repeatCount="indefinite" calcMode="linear" keyTimes="0;0.8;0.804;0.8335;0.8375;1" values="0;0;1;1;0;0"/><animateMotion dur="16s" repeatCount="indefinite" calcMode="linear" keyPoints="0;0;1;1" keyTimes="0;0.8;0.8375;1" path="M500,172 L530,172"/><circle r="6" fill="#22d3ee"></circle></g><g opacity="0"><animate attributeName="opacity" dur="16s" repeatCount="indefinite" calcMode="linear" keyTimes="0;0.84;0.844;0.881;0.885;1" values="0;0;1;1;0;0"/><animateMotion dur="16s" repeatCount="indefinite" calcMode="linear" keyPoints="0;0;1;1" keyTimes="0;0.84;0.885;1" path="M622,172 C642,172 640,244 660,244"/><circle r="6" fill="#22d3ee"></circle></g><g opacity="0"><animate attributeName="opacity" dur="16s" repeatCount="indefinite" calcMode="linear" keyTimes="0;0.8563;0.8603;0.8898;0.8938;1" values="0;0;1;1;0;0"/><animateMotion dur="16s" repeatCount="indefinite" calcMode="linear" keyPoints="0;0;1;1" keyTimes="0;0.8563;0.8938;1" path="M500,172 L530,172"/><circle r="6" fill="#22d3ee"></circle></g><g opacity="0"><animate attributeName="opacity" dur="16s" repeatCount="indefinite" calcMode="linear" keyTimes="0;0.8963;0.9003;0.9373;0.9413;1" values="0;0;1;1;0;0"/><animateMotion dur="16s" repeatCount="indefinite" calcMode="linear" keyPoints="0;0;1;1" keyTimes="0;0.8963;0.9413;1" path="M622,172 C642,172 640,114 660,114"/><circle r="6" fill="#4ade80"></circle></g><text x="594" y="306" font-family="system-ui,-apple-system,'Segoe UI',Roboto,Helvetica,Arial,sans-serif" font-size="13" font-weight="600" fill="#4ade80" text-anchor="middle" opacity="0">works at every step<animate attributeName="opacity" dur="16s" repeatCount="indefinite" calcMode="linear" keyTimes="0;0.2875;0.3025;0.935;0.95;1" values="0;0;1;1;0;0"/></text><text x="400.0" y="338" font-family="system-ui,-apple-system,'Segoe UI',Roboto,Helvetica,Arial,sans-serif" font-size="15" fill="#94a3b8" text-anchor="middle">14 untested parts went live at once and failed. One slice at a time works.</text></svg>
